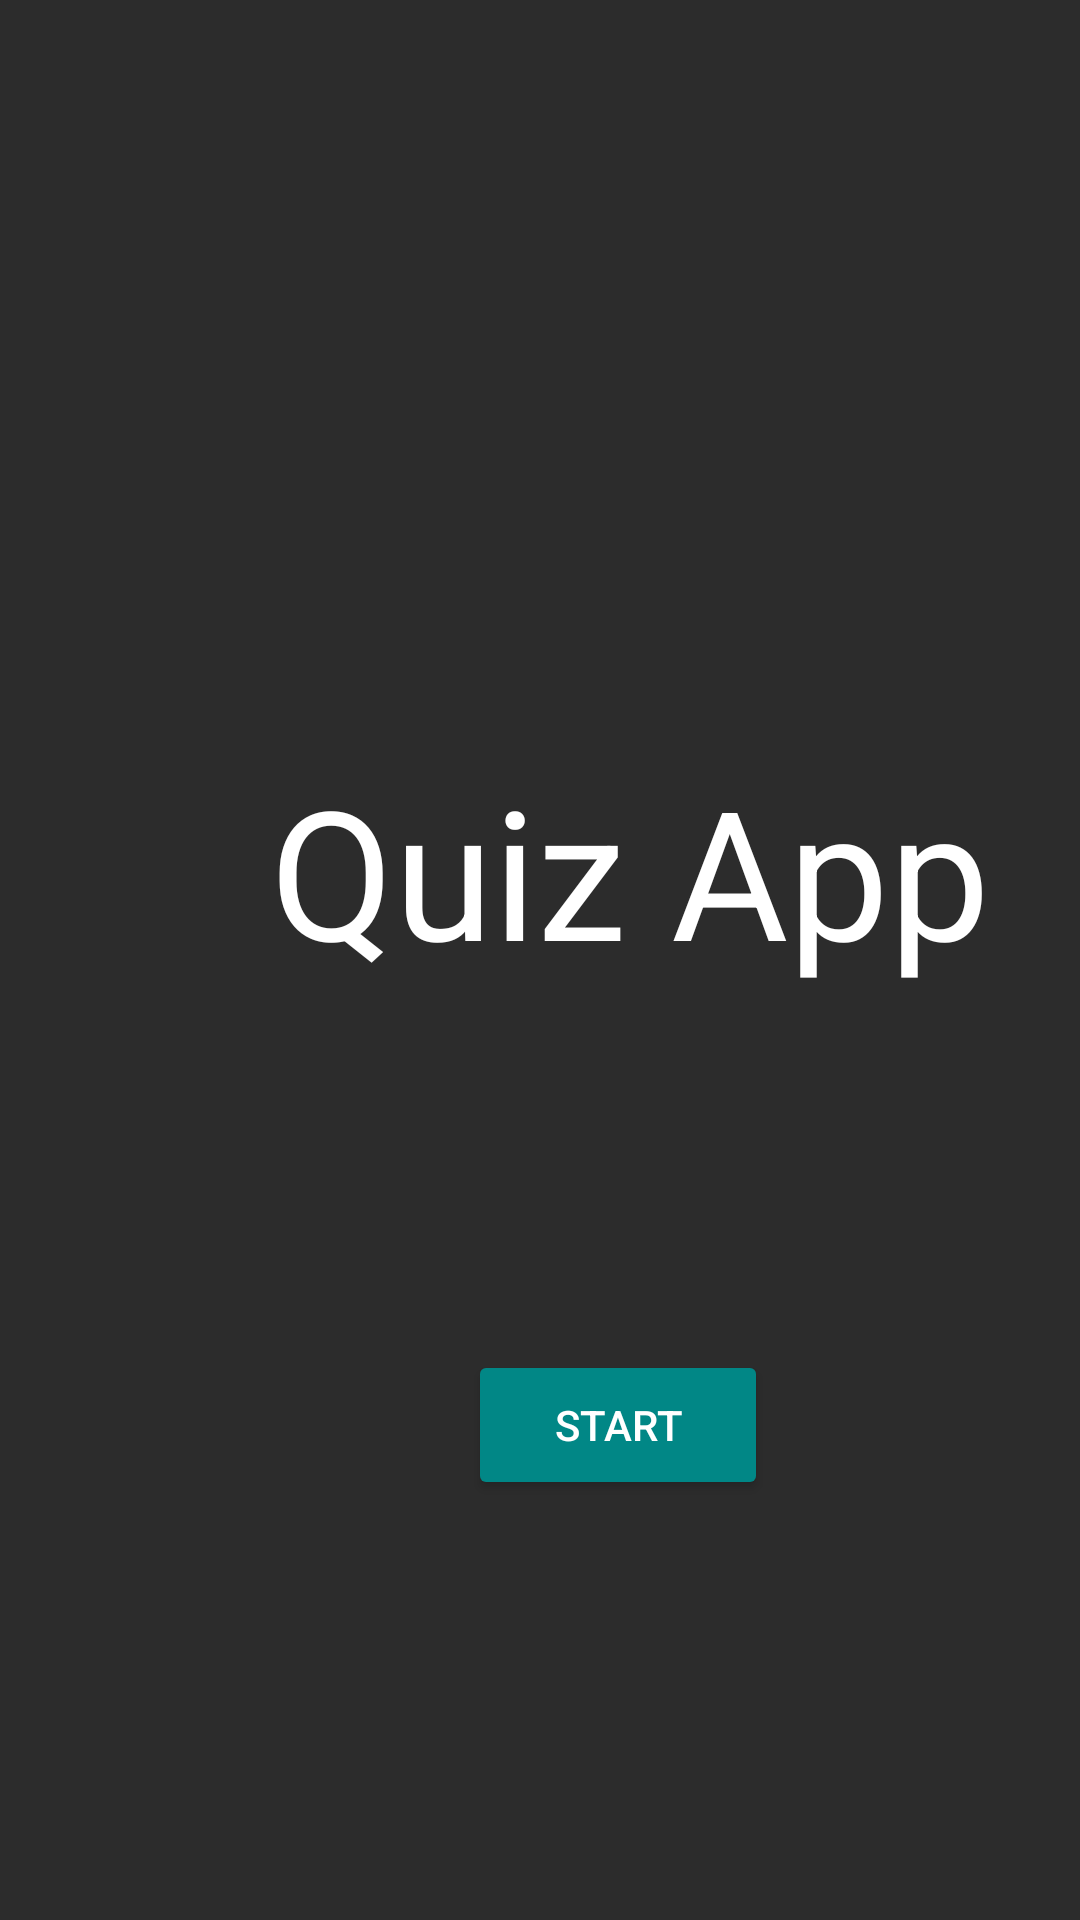

Produce the Android XML layout that renders to this screen, including the resource entries it uses.
<!-- AndroidManifest.xml: application theme Theme.SimpleQuiz -->
<!-- res/layout/activity_main.xml -->
<?xml version="1.0" encoding="utf-8"?>
<RelativeLayout xmlns:android="http://schemas.android.com/apk/res/android"
    xmlns:app="http://schemas.android.com/apk/res-auto"
    xmlns:tools="http://schemas.android.com/tools"
    android:layout_width="match_parent"
    android:layout_height="match_parent"
    android:background="#D3000000"
    tools:context=".MainActivity">

    <TextView
        android:layout_width="wrap_content"
        android:layout_height="80dp"
        android:layout_alignParentLeft="true"
        android:layout_alignParentTop="true"
        android:layout_marginLeft="90dp"
        android:layout_marginTop="250dp"
        android:text="Quiz App"
        android:textColor="@color/white"
        android:textSize="60dp" />

    <Button
        android:layout_width="100dp"
        android:layout_height="50dp"
        android:layout_alignParentLeft="true"
        android:layout_alignParentTop="true"
        android:layout_marginLeft="156dp"
        android:layout_marginTop="450dp"
        android:backgroundTint="@color/teal_700"
        android:onClick="start"
        android:text="Start"
        android:textColor="@color/white" />

</RelativeLayout>
<!-- resources referenced by this layout -->
<resources>
  <style name="Theme.SimpleQuiz" parent="Theme.MaterialComponents.DayNight.NoActionBar">
          
          <item name="colorPrimary">@color/purple_500</item>
          <item name="colorPrimaryVariant">@color/black</item>
          <item name="colorOnPrimary">@color/white</item>
          
          <item name="colorSecondary">@color/teal_200</item>
          <item name="colorSecondaryVariant">@color/teal_700</item>
          <item name="colorOnSecondary">@color/black</item>
          
          <item name="android:statusBarColor" tools:targetApi="l">?attr/colorPrimaryVariant</item>
          
      </style>
  <!-- not gathered from this repository: default colours our renderer supplied (Android Studio template values) -->
  <color name="purple_500">#FF6200EE</color>
  <color name="teal_200">#FF03DAC5</color>
  <color name="teal_700">#FF018786</color>
  <color name="black">#FF000000</color>
  <color name="white">#FFFFFFFF</color>
</resources>
